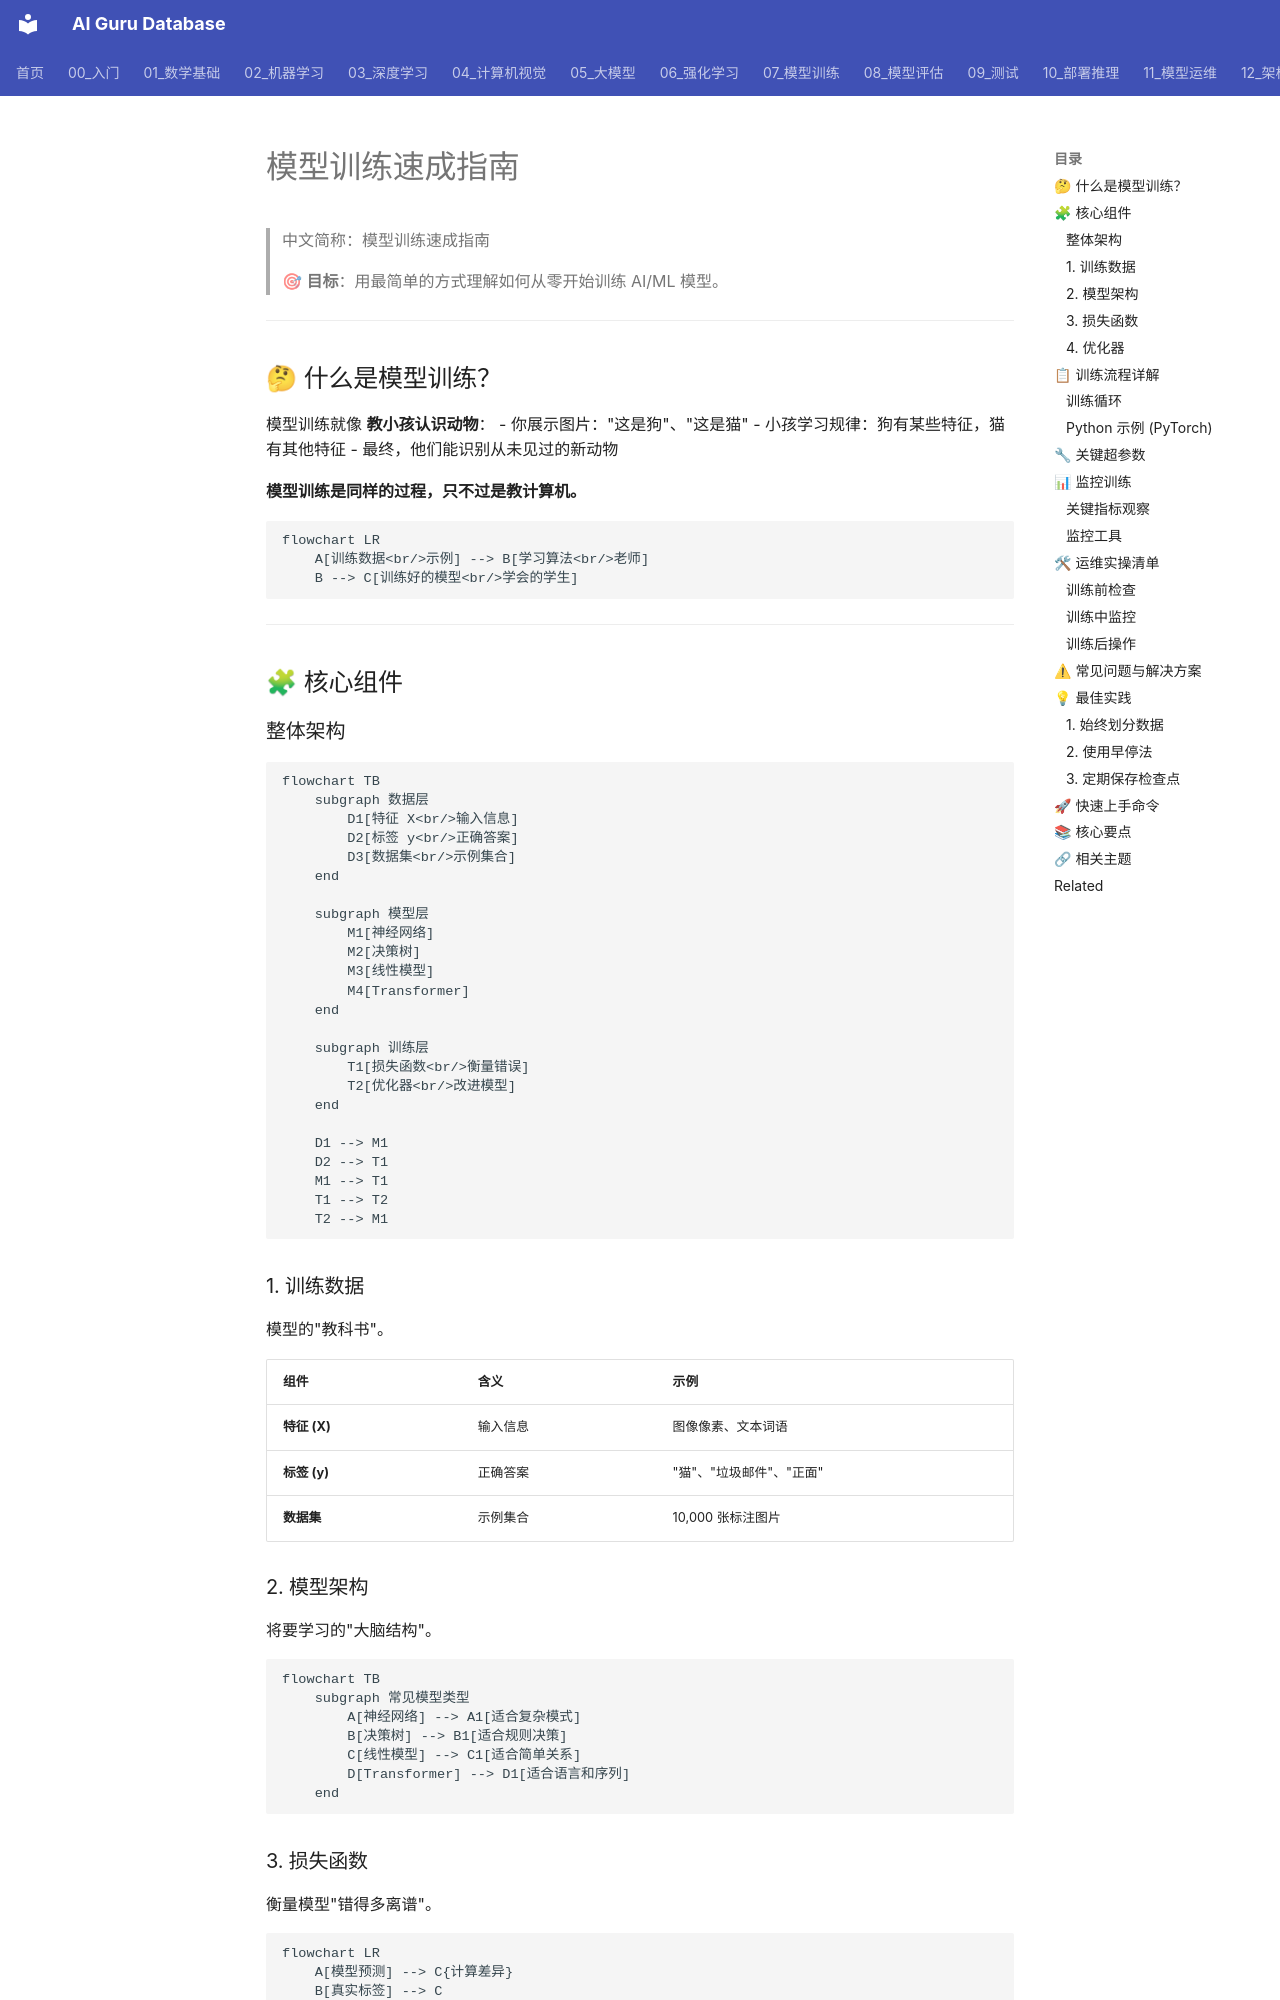

repository: ai-guru-global/ai-guru-database · page: 07_模型训练/01_训练基础/04_模型_训练_简明指南/index.html · generator: mkdocs

---
title: 模型训练速成指南
category: 07-model-training
tags: ["model-training", "distributed-training", "optimization", "fsdp"]
summary: "> 🎯 **目标**：用最简单的方式理解如何从零开始训练 AI/ML 模型。"
created: 2026-05-31
updated: 2026-05-31
tier: supporting
aliases:
  - "Model Training In Nutshell"
  - "Model Training in nutshell"
sources: []

name_zh: "模型训练速成指南"
---
# 模型训练速成指南

> 中文简称：模型训练速成指南

> 🎯 **目标**：用最简单的方式理解如何从零开始训练 AI/ML 模型。

---

## 🤔 什么是模型训练？

模型训练就像 **教小孩认识动物**：
- 你展示图片："这是狗"、"这是猫"
- 小孩学习规律：狗有某些特征，猫有其他特征
- 最终，他们能识别从未见过的新动物

**模型训练是同样的过程，只不过是教计算机。**

```mermaid
flowchart LR
    A[训练数据<br/>示例] --> B[学习算法<br/>老师]
    B --> C[训练好的模型<br/>学会的学生]
```

---

## 🧩 核心组件

### 整体架构

```mermaid
flowchart TB
    subgraph 数据层
        D1[特征 X<br/>输入信息]
        D2[标签 y<br/>正确答案]
        D3[数据集<br/>示例集合]
    end
    
    subgraph 模型层
        M1[神经网络]
        M2[决策树]
        M3[线性模型]
        M4[Transformer]
    end
    
    subgraph 训练层
        T1[损失函数<br/>衡量错误]
        T2[优化器<br/>改进模型]
    end
    
    D1 --> M1
    D2 --> T1
    M1 --> T1
    T1 --> T2
    T2 --> M1
```

### 1. 训练数据
模型的"教科书"。

| 组件 | 含义 | 示例 |
|------|------|------|
| **特征 (X)** | 输入信息 | 图像像素、文本词语 |
| **标签 (y)** | 正确答案 | "猫"、"垃圾邮件"、"正面" |
| **数据集** | 示例集合 | 10,000 张标注图片 |

### 2. 模型架构
将要学习的"大脑结构"。

```mermaid
flowchart TB
    subgraph 常见模型类型
        A[神经网络] --> A1[适合复杂模式]
        B[决策树] --> B1[适合规则决策]
        C[线性模型] --> C1[适合简单关系]
        D[Transformer] --> D1[适合语言和序列]
    end
```

### 3. 损失函数
衡量模型"错得多离谱"。

```mermaid
flowchart LR
    A[模型预测] --> C{计算差异}
    B[真实标签] --> C
    C --> D[损失值<br/>越低越好!]
```
